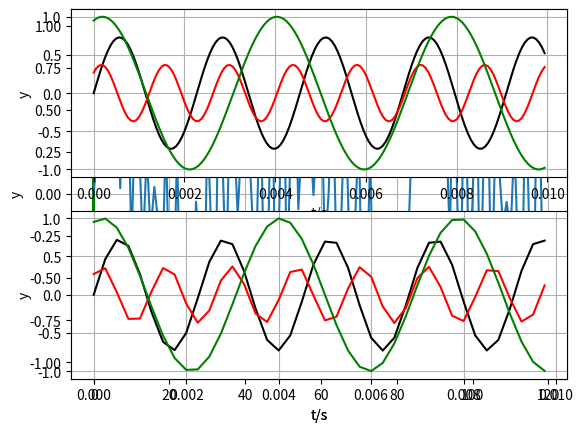

The script that saved this image:
import matplotlib.pyplot as plt
import numpy as np
from scipy import signal
from pylab import *
import scipy as sp
from matplotlib.pyplot import figure
import random
import math

#Funcion que permite hacer señales sinusoidales
def sin_wave(A, f, fs, phi, t):
    '''
    : Parametro A: Amplitud
         : parametro F: Frecuencia de señal
         : Parametro FS: Frecuencia de muestreo
         : Parametro phi: fase
         : parametro t: longitud de tiempo
    '''
    # Si la longitud de la serie de tiempo es T = 1S, 
    # Frecuencia de muestreo FS = 1000 Hz, intervalo de tiempo de muestreo TS = 1 / FS = 0.001S
    # Para los puntos de muestreo de la secuencia de tiempo es n = t / t ts = 1 / 0,001 = 1000, hay 1000 puntos, cada intervalo de punto es TS
    Ts = 1/fs
    n = t / Ts
    n = np.arange(n)
    y = A*np.sin(2*np.pi*f*n*Ts + phi*(np.pi/180))
    return y

#Declaracion de las señales que iran en los 3 canales a multiplexar
fs = 4000
y1 = sin_wave(A=0.73, f=440, fs=fs, phi=0, t=0.01)
y2 = sin_wave(A=0.37, f=710, fs=fs, phi=47, t=0.01)
y3 = sin_wave(A=1, f=260, fs=fs, phi=72, t=0.01)
#Declaracion del vector de tiempo
x = np.arange(0, 0.01, 1/fs)
#Grafica de la señal muestreada
plt.xlabel('t/s')
plt.ylabel('y')
plt.grid()
plt.plot(x, y1, 'k')
plt.plot(x, y2, 'r')
plt.plot(x, y3, 'g')
plt.show()

#Proceso de multiplexacion TDM
k = 0
y_ch = np.zeros(120)
for l1 in range(len(x)):
    y_ch[k] = y1[l1]
    k = k + 1
    y_ch[k] = y2[l1]
    k = k + 1
    y_ch[k] = y3[l1]
    k = k + 1
#Grafica de la señal del canal multiplexado
plt.plot(y_ch)
plt.show()
#Definicion de los vectores que llevaran la señal recuperada
y1_rec = np.zeros(40)
y2_rec = np.zeros(40)
y3_rec = np.zeros(40)

#Proceso de recuperacion de la señal
k2 = 1
c1 = 0
c2 = 0
c3 = 0
for l2 in range(len(y_ch)):
    
    if(k2 == 1):
        y1_rec[c1] = y_ch[l2]
        c1 = c1 + 1
        k2 = 2
    elif(k2 == 2):
        y2_rec[c2] = y_ch[l2]
        c2 = c2 + 1
        k2 = 3
    elif(k2 == 3):
        y3_rec[c3] = y_ch[l2]
        c3 = c3 + 1
        k2 = 1
y1_sinm = sin_wave(A=0.73, f=440, fs=16000, phi=0, t=0.01)
y2_sinm = sin_wave(A=0.37, f=710, fs=16000, phi=47, t=0.01)
y3_sinm = sin_wave(A=1, f=260, fs=16000, phi=72, t=0.01)

#Grafica de la señal real(superior) vs graficaa de la señal recuperada (inferior)
x2 = np.arange(0, 0.01, 1/16000)
plt.subplot(211)
plt.xlabel('t/s')
plt.ylabel('y')
plt.grid()
plt.plot(x2, y1_sinm, 'k')
plt.plot(x2, y2_sinm, 'r')
plt.plot(x2, y3_sinm, 'g')

plt.subplot(212)
plt.xlabel('t/s')
plt.ylabel('y')
plt.grid()
plt.plot(x, y1_rec, 'k')
plt.plot(x, y2_rec, 'r')
plt.plot(x, y3_rec, 'g')
plt.show()

